The GitHub repository abhishekrana/isic2018-skin-lesion-classifier-tensorflow contains a labelled image folder "knifey_spoony_vanilla" with 3 categories: fork, knife, spoon. Examples follow, each with its label.

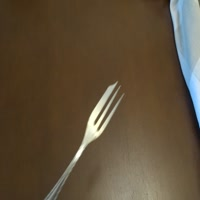
Label: fork

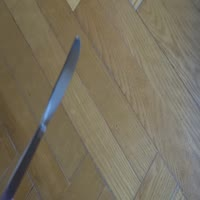
Label: knife

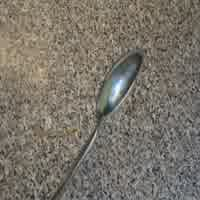
Label: spoon

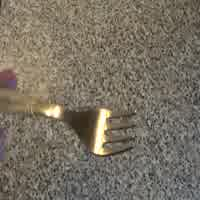
Label: fork

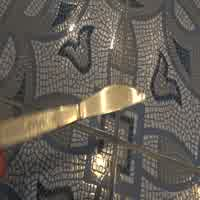
Label: knife

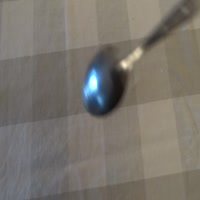
Label: spoon
